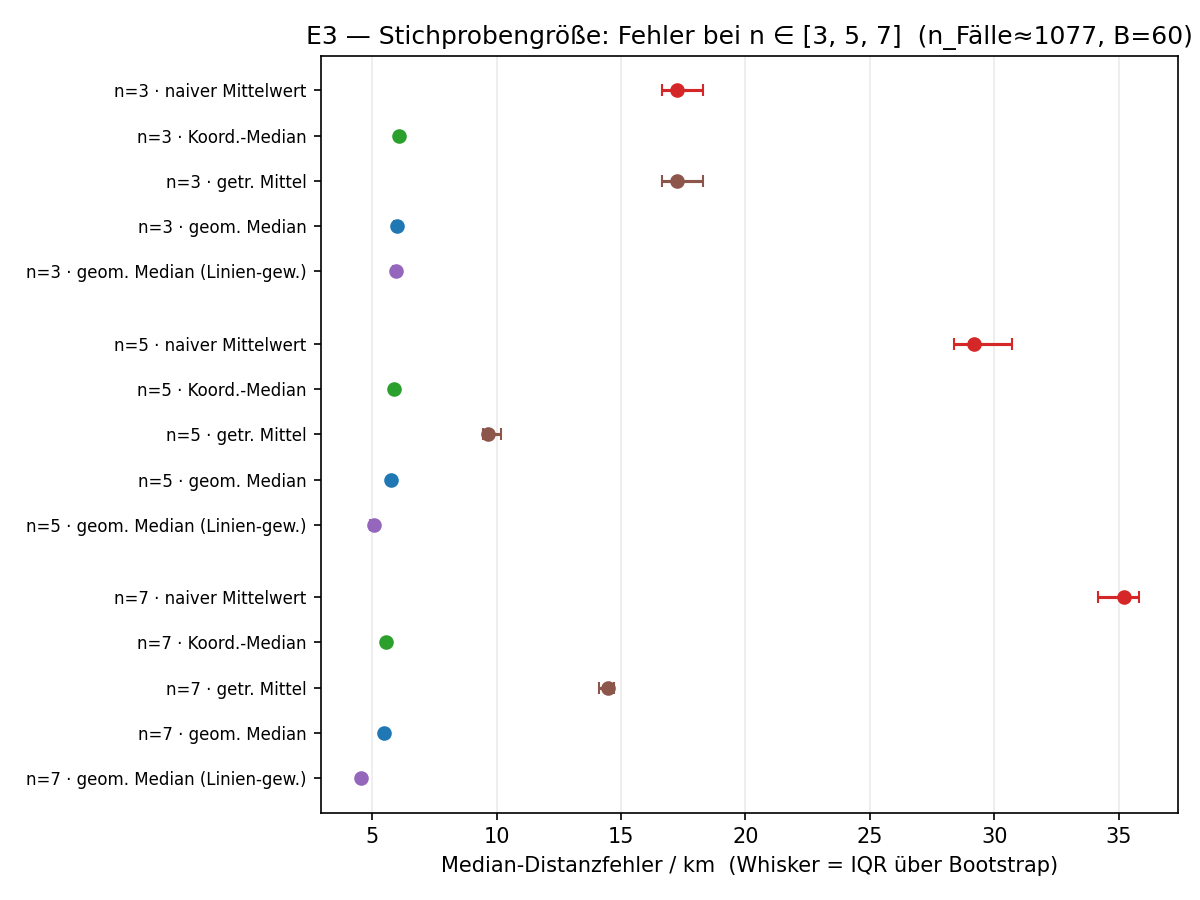

The file beside this chart, header and first rows:
estimator, n, median_km, q1_km, q3_km, n_cases
centroid, 3, 17.26, 16.65, 18.30, 1077
centroid, 5, 29.20, 28.40, 30.72, 1077
centroid, 7, 35.20, 34.16, 35.80, 1076
median, 3, 6.09, 6.02, 6.14, 1077
median, 5, 5.86, 5.81, 5.97, 1077
median, 7, 5.56, 5.50, 5.61, 1076
trimmed_mean, 3, 17.26, 16.65, 18.30, 1077
trimmed_mean, 5, 9.65, 9.44, 10.17, 1077
trimmed_mean, 7, 14.49, 14.13, 14.71, 1076
geometric_median, 3, 5.99, 5.87, 6.07, 1077
geometric_median, 5, 5.77, 5.67, 5.84, 1077
geometric_median, 7, 5.49, 5.40, 5.56, 1076
geom_median_perline, 3, 5.97, 5.83, 6.03, 1077
geom_median_perline, 5, 5.05, 4.89, 5.13, 1077
geom_median_perline, 7, 4.55, 4.51, 4.58, 1076
